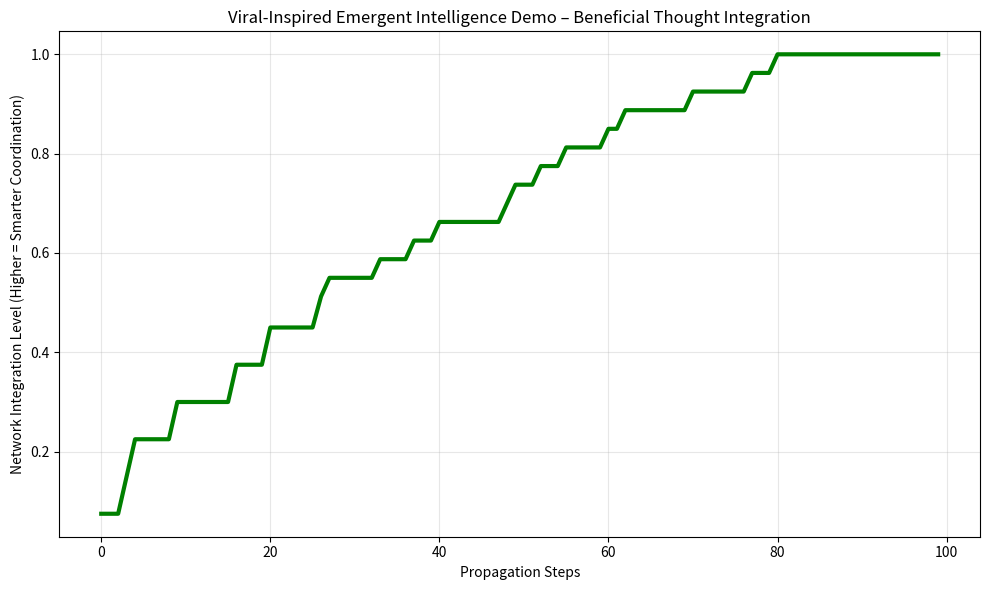

Recreate this plot in Python. (Note: this script raises an exception after producing the figure.)
import numpy as np
import matplotlib.pyplot as plt

class ViralIntelligence:
    def __init__(self, num_users=4):
        self.num_users = num_users
        self.capsid_payload = np.zeros(num_users)   # "RNA" thought content
        self.integration_level = np.zeros(num_users)  # domesticated "gene" strength
        self.history = []

    def propagate_viral_thought(self, sender, payload_intensity):
        # Capsid packaging + transfer
        self.capsid_payload += payload_intensity * 0.3
        # Beneficial integration (Arc-like)
        if payload_intensity > 0.6:
            self.integration_level[sender] += 0.1
            # Spread to others
            self.integration_level += 0.05
        self.integration_level = np.clip(self.integration_level, 0, 1)
        coord = np.mean(self.integration_level)
        self.history.append(coord)
        return coord

# Demo: beneficial viral thought spreads intelligence
viral = ViralIntelligence(4)
scores = []
for step in range(100):
    sender = 0 if step % 20 == 0 else np.random.randint(0,4)  # periodic strong sender
    intensity = 0.9 if sender == 0 else np.random.uniform(0.2,0.5)
    score = viral.propagate_viral_thought(sender, intensity)
    scores.append(score)

plt.figure(figsize=(10,6))
plt.plot(scores, color='green', lw=3)
plt.title("Viral-Inspired Emergent Intelligence Demo – Beneficial Thought Integration")
plt.xlabel("Propagation Steps")
plt.ylabel("Network Integration Level (Higher = Smarter Coordination)")
plt.grid(alpha=0.3)
plt.tight_layout()
plt.savefig("signal_generator/viral_intelligence_demo.png", dpi=300)
plt.close()
print("Viral capsid-inspired intelligence propagation ready!")
